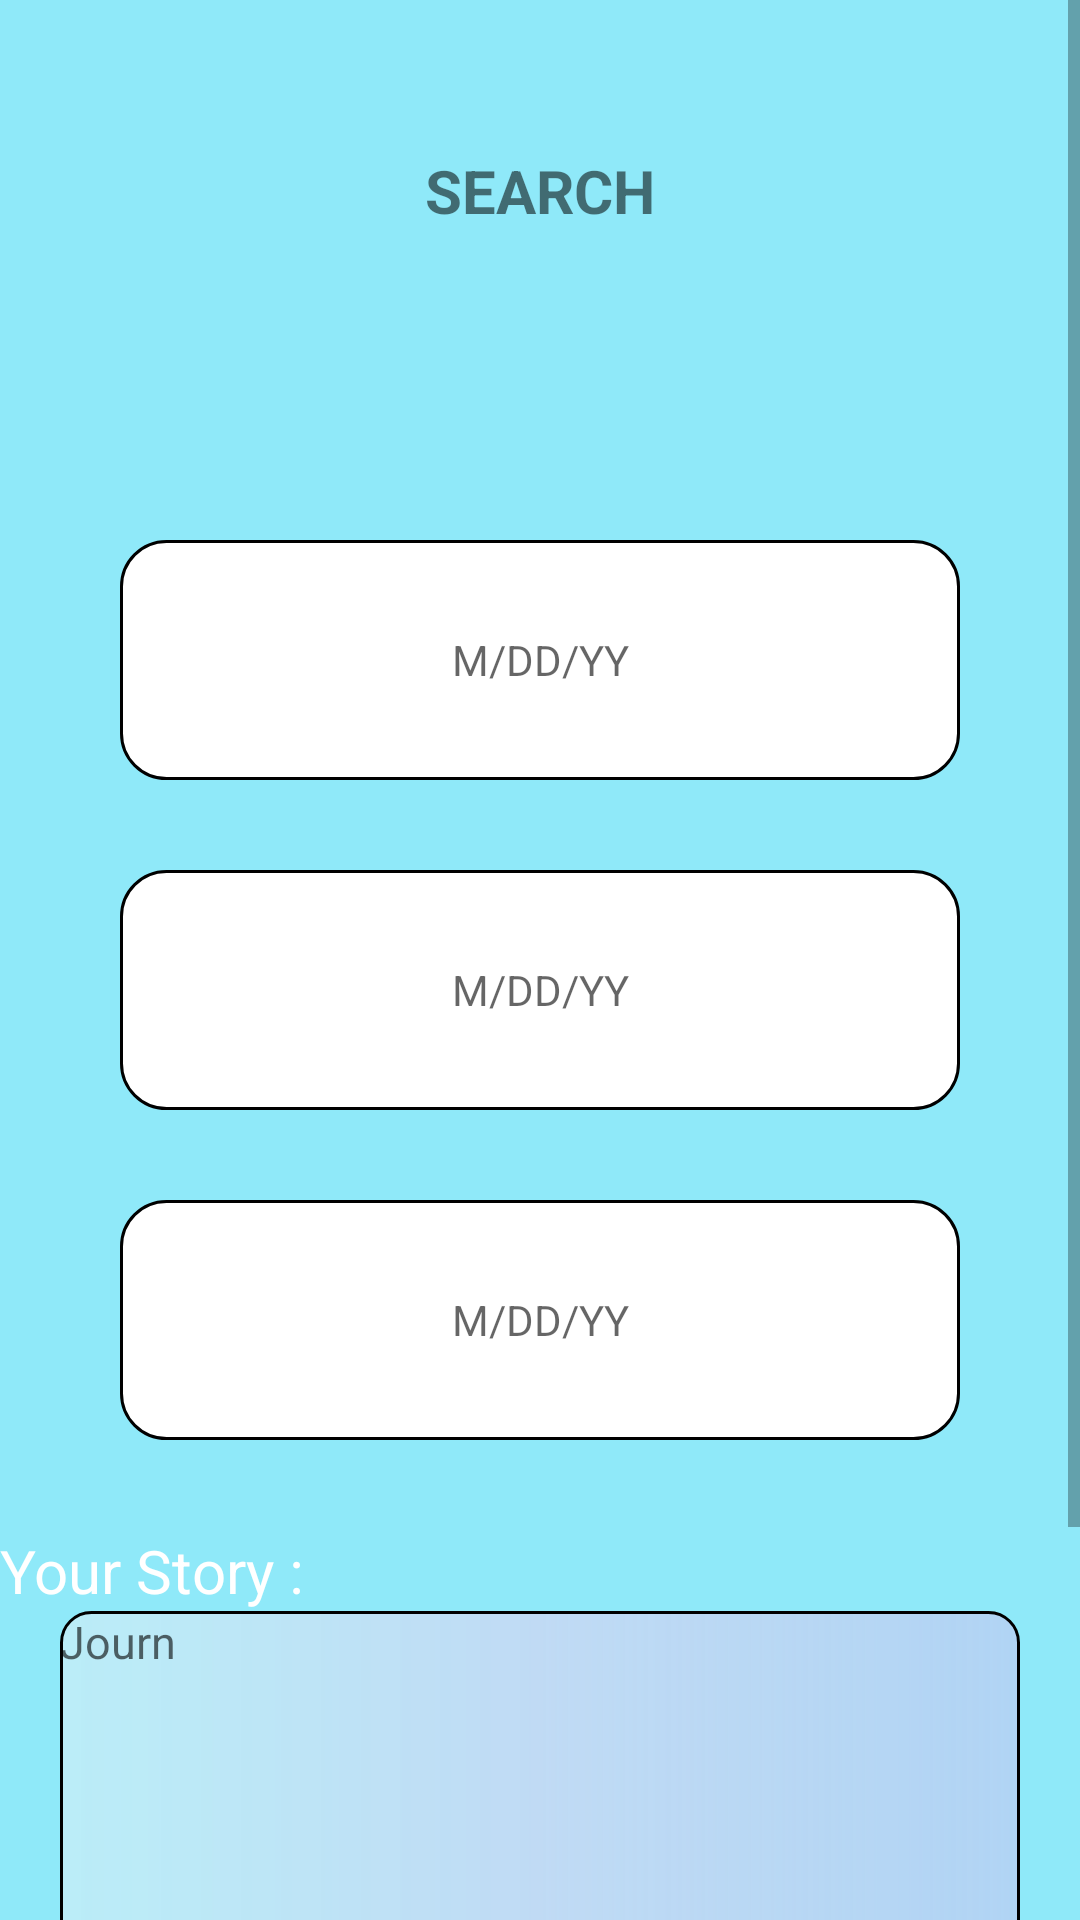

Write the Android layout XML for this screen, with the resource values it uses.
<!-- AndroidManifest.xml: application theme Theme.SirJefffHartHart -->
<!-- res/layout/popup_views.xml -->
<?xml version="1.0" encoding="utf-8"?>
<ScrollView xmlns:android="http://schemas.android.com/apk/res/android"
    xmlns:app="http://schemas.android.com/apk/res-auto"
    android:layout_width="match_parent"
    android:layout_height="match_parent"
    android:background="#A14EDDF6"
    android:orientation="vertical">

    <LinearLayout
        android:layout_width="match_parent"
        android:layout_height="wrap_content"
        android:gravity="center_horizontal"
        android:orientation="vertical">

        <RelativeLayout
            android:layout_width="match_parent"
            android:layout_height="wrap_content"
            android:layout_marginTop="50dp"
            android:layout_marginBottom="50dp"
            android:orientation="vertical">

            <TextView
                android:id="@+id/id_date"
                android:layout_width="match_parent"
                android:layout_height="wrap_content"
                android:gravity="center"
                android:text="Search"
                android:textAllCaps="true"
                android:textSize="20dp"
                android:textStyle="bold" />

            <ImageView
                android:id="@+id/exit15"
                android:layout_width="60dp"
                android:layout_height="60dp"
                android:layout_alignParentEnd="true"
                android:layout_centerVertical="false"
                android:layout_marginTop="20dp"
                android:layout_marginEnd="20dp"
                android:adjustViewBounds="true"
                android:padding="8dp"
                android:src="@drawable/ic_baseline_close_24" />
        </RelativeLayout>

        <LinearLayout
            android:layout_width="match_parent"
            android:layout_height="wrap_content"
            android:orientation="vertical">

            <TextView
                android:id="@+id/val1"
                android:layout_width="match_parent"
                android:layout_height="80dp"
                android:layout_marginBottom="30dp"
                android:layout_marginStart="40dp"
                android:layout_marginEnd="40dp"
                android:background="@drawable/round_white_corners"
                android:gravity="center"
                android:hint="M/DD/YY" />
            <TextView
                android:id="@+id/val2"
                android:layout_width="match_parent"
                android:layout_height="80dp"
                android:layout_marginBottom="30dp"
                android:layout_marginStart="40dp"
                android:layout_marginEnd="40dp"
                android:background="@drawable/round_white_corners"
                android:gravity="center"
                android:hint="M/DD/YY" />
            <TextView
                android:id="@+id/val3"
                android:layout_width="match_parent"
                android:layout_height="80dp"
                android:layout_marginBottom="30dp"
                android:layout_marginStart="40dp"
                android:layout_marginEnd="40dp"
                android:background="@drawable/round_white_corners"
                android:gravity="center"
                android:hint="M/DD/YY" />
            <TextView
                android:layout_width="wrap_content"
                android:layout_height="wrap_content"
                android:text="Your Story : "
                android:textSize="20dp"
                android:textColor="@color/white"/>
            <TextView
                android:id="@+id/valjourn"
                android:layout_width="match_parent"
                android:layout_height="wrap_content"
                android:layout_marginStart="20dp"
                android:layout_marginEnd="20dp"
                android:background="@drawable/gradient_female4"
                android:textSize="15dp"
                android:hint="Journ"
                android:lines="15"/>


        </LinearLayout>


    </LinearLayout>

</ScrollView>
<!-- resources referenced by this layout -->
<resources>
  <color name="white">#FFFFFFFF</color>
  <!-- drawable gradient_female4 (drawable) -->
  <?xml version="1.0" encoding="utf-8"?>
  <shape xmlns:android="http://schemas.android.com/apk/res/android"
      android:shape="rectangle">
  
      <gradient
          android:startColor="#6DF5F3F5"
          android:centerColor="#79F6CBEF"
          android:endColor="#4FFBA5E9"
          android:type="linear" />
      <corners android:radius="10dp"/>
      <stroke android:color="@color/black" android:width="1dp"/>
  
  </shape>
  <!-- drawable round_white_corners (drawable) -->
  <?xml version="1.0" encoding="utf-8"?>
  <shape xmlns:android="http://schemas.android.com/apk/res/android"
      android:shape="rectangle">
  
      <solid android:color="@color/white"/>
      <corners android:radius="15dp"/>
      <stroke android:width="1dp" android:color="@color/black"/>
  
  </shape>
  <style name="Theme.SirJefffHartHart" parent="Theme.MaterialComponents.DayNight.DarkActionBar">
          
          <item name="colorPrimary">@color/purple_500</item>
          <item name="colorPrimaryVariant">@color/purple_700</item>
          <item name="colorOnPrimary">@color/white</item>
          
          <item name="colorSecondary">@color/teal_200</item>
          <item name="colorSecondaryVariant">@color/teal_700</item>
          <item name="colorOnSecondary">@color/black</item>
          
          <item name="android:statusBarColor" tools:targetApi="l">?attr/colorPrimaryVariant</item>
          
      </style>
  <color name="black">#FF000000</color>
  <color name="purple_500">#FF6200EE</color>
  <color name="purple_700">#FF3700B3</color>
  <color name="teal_200">#FF03DAC5</color>
  <color name="teal_700">#FF018786</color>
</resources>
